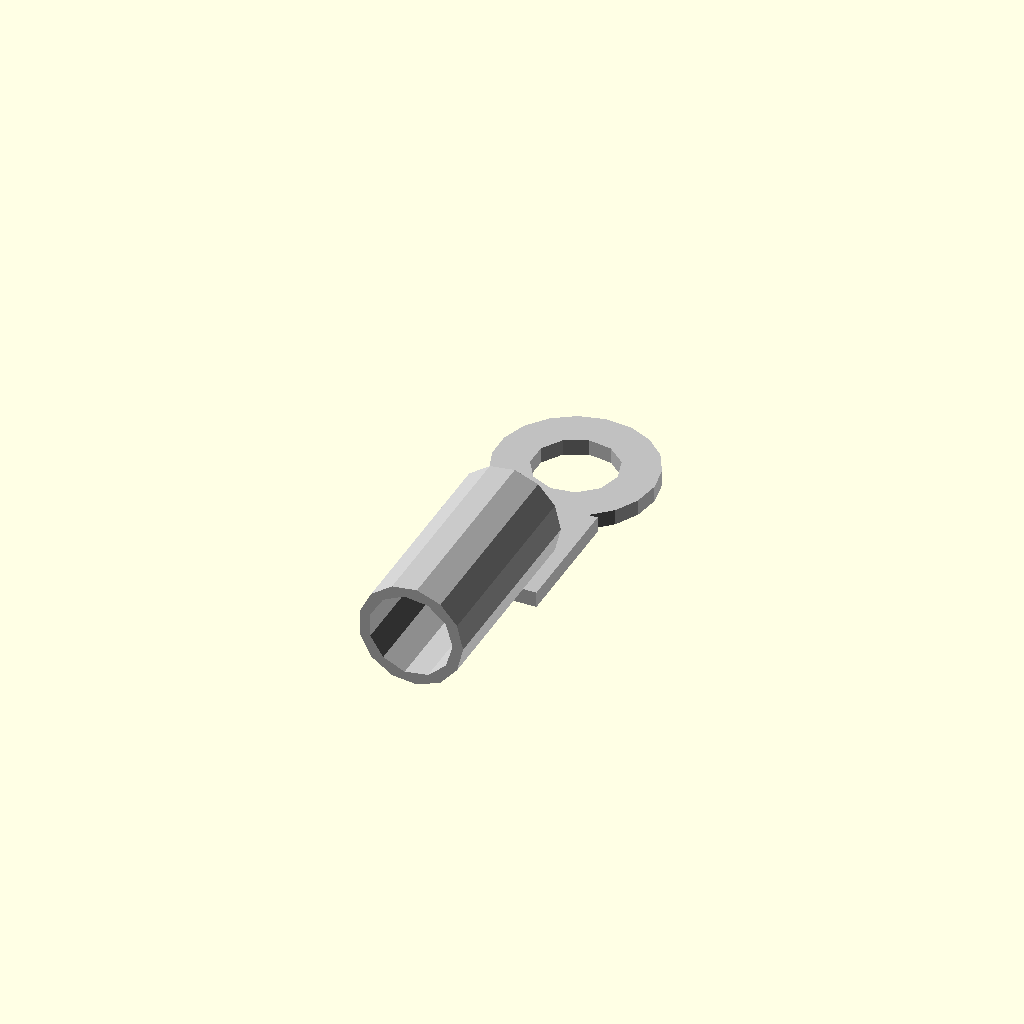
Cell 1: the model at its default parameters.
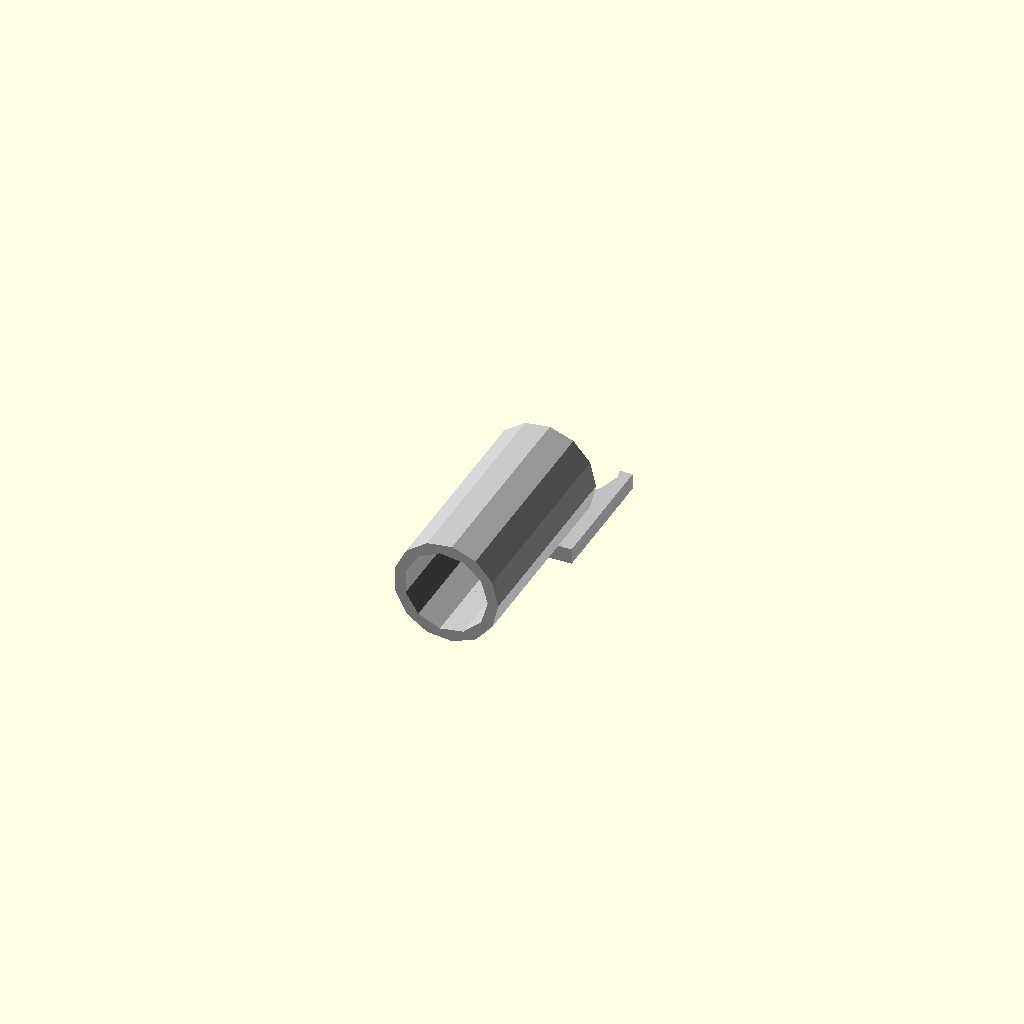
Cell 2 — outer_diameter_od set to 0.5, the other parameters unchanged.
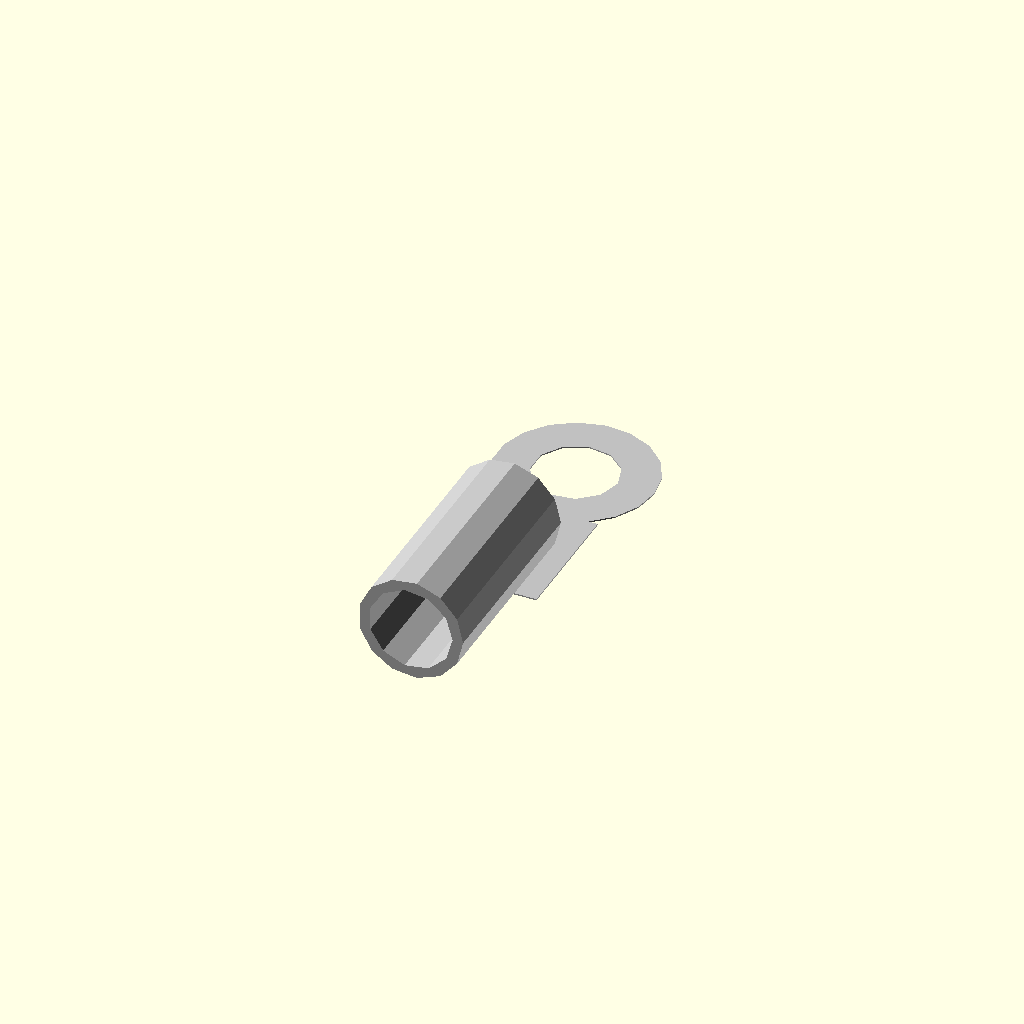
Cell 3: thickness_t = 0.1 (everything else at default).
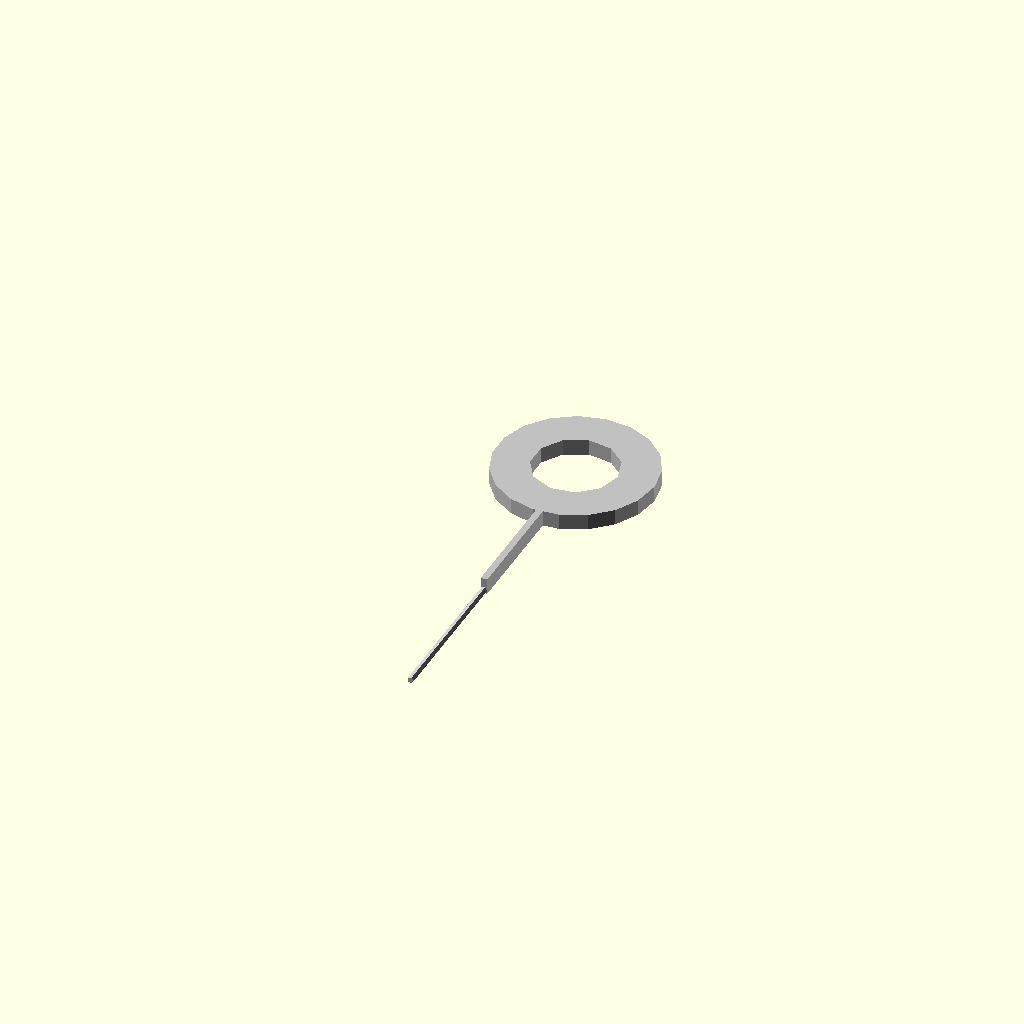
Cell 4 — width_w set to 0.5, the other parameters unchanged.
One fixed orthographic camera (rotation 55°, 0°, 25°; colour scheme Cornfield) for every cell.
OpenSCAD source file results/nopscadlib/ablations/no_verification/scad/ring_terminal__M3_ringterm_cs.scad:
// Parameters
outer_diameter_od = 12; //[6:24:0.5]
inner_diameter_id = 6.4; //[3.2:12.8:0.1]
thickness_t = 1.2; //[0.6:2.4:0.1]
width_w = 8; //[4:16:0.5]
overall_length_l = 30; //[15:60:1]
crimp_length = 12; //[6:24:1]
crimp_enabled = 1; //[0:1:1]
aux_hole_diameter = 3; //[0:6:0.1]
bend_angle_deg = 45; //[0:90:1]
transition_length = 2; //[1:6:0.5]
overlap_eps = 1; //[0.5:2:0.1]
ring_to_neck_length = 10; //[5:20:0.5]
barrel_wall = 0.8; //[0.4:1.6:0.1]
strain_relief_length = 4; //[2:10:0.5]

// Ring Terminal - complete geometry
module ring_terminal() {
  color("Silver") {
    // Ring Lug Plate with Hole
    difference() {
      union() {
        translate([0, 0, 0])
          cylinder(r=outer_diameter_od/2, h=thickness_t, center=true);
        translate([0, -(outer_diameter_od/2 + ring_to_neck_length/2 - overlap_eps), 0])
          cube([width_w, ring_to_neck_length, thickness_t], center=true);
      }
      translate([0, 0, 0])
        cylinder(r=inner_diameter_id/2, h=thickness_t + 2*overlap_eps, center=true);
    }
    
    // Crimp Barrel or Bent Tab
    if (crimp_enabled) {
      // Crimp Barrel
      union() {
        difference() {
          translate([0, -(outer_diameter_od/2 + ring_to_neck_length + transition_length - overlap_eps), width_w/2 - thickness_t/2])
            rotate([90, 0, 0])
            cylinder(r=width_w/2, h=crimp_length, center=true);
          translate([0, -(outer_diameter_od/2 + ring_to_neck_length + transition_length - overlap_eps), width_w/2 - thickness_t/2])
            rotate([90, 0, 0])
            cylinder(r=width_w/2 - barrel_wall, h=crimp_length + 2*overlap_eps, center=true);
        }
        difference() {
          translate([0, -(outer_diameter_od/2 + ring_to_neck_length + transition_length + crimp_length/2 + strain_relief_length/2 - overlap_eps), width_w/2 - thickness_t/2])
            rotate([90, 0, 0])
            cylinder(r=width_w/2, h=strain_relief_length, center=true);
          translate([0, -(outer_diameter_od/2 + ring_to_neck_length + transition_length + crimp_length/2 + strain_relief_length/2 - overlap_eps), width_w/2 - thickness_t/2])
            rotate([90, 0, 0])
            cylinder(r=width_w/2 - barrel_wall, h=strain_relief_length + 2*overlap_eps, center=true);
        }
      }
    } else {
      // Bent Tab
      union() {
        translate([0, -(outer_diameter_od/2 + ring_to_neck_length + transition_length + (overall_length_l - outer_diameter_od/2 - ring_to_neck_length - transition_length)/2 - overlap_eps), 0])
          cube([width_w, overall_length_l - outer_diameter_od/2 - ring_to_neck_length - transition_length, thickness_t], center=true);
        translate([0, -(outer_diameter_od/2 + ring_to_neck_length + transition_length/2 - overlap_eps), thickness_t/2 - overlap_eps])
          rotate([bend_angle_deg, 0, 0])
          cube([width_w, transition_length, thickness_t], center=true);
        if (aux_hole_diameter > 0) {
          translate([0, -(overall_length_l - width_w/2), 0])
            cylinder(r=aux_hole_diameter/2, h=thickness_t + 2*overlap_eps, center=true);
        }
      }
    }
  }
}

// Ring Terminal Assembly - complete geometry
module ring_terminal_assembly() {
  ring_terminal();
}

// Assembly
module assembly() {
  ring_terminal_assembly();
}

assembly();
Parameter table extracted from the source (name, type, default, range or options):
outer_diameter_od: number, default 12, range 0.5 to 6, step 24
inner_diameter_id: number, default 6.4, range 0.1 to 3.2, step 12.8
thickness_t: number, default 1.2, range 0.1 to 0.6, step 2.4
width_w: number, default 8, range 0.5 to 4, step 16
overall_length_l: number, default 30, range 1 to 15, step 60
crimp_length: number, default 12, range 1 to 6, step 24
crimp_enabled: number, default 1, range 0 to 1, step 1
aux_hole_diameter: number, default 3, range 0 to 0.1, step 6
bend_angle_deg: number, default 45, range 0 to 1, step 90
transition_length: number, default 2, range 0.5 to 1, step 6
overlap_eps: number, default 1, range 0.1 to 0.5, step 2
ring_to_neck_length: number, default 10, range 0.5 to 5, step 20
barrel_wall: number, default 0.8, range 0.1 to 0.4, step 1.6
strain_relief_length: number, default 4, range 0.5 to 2, step 10
